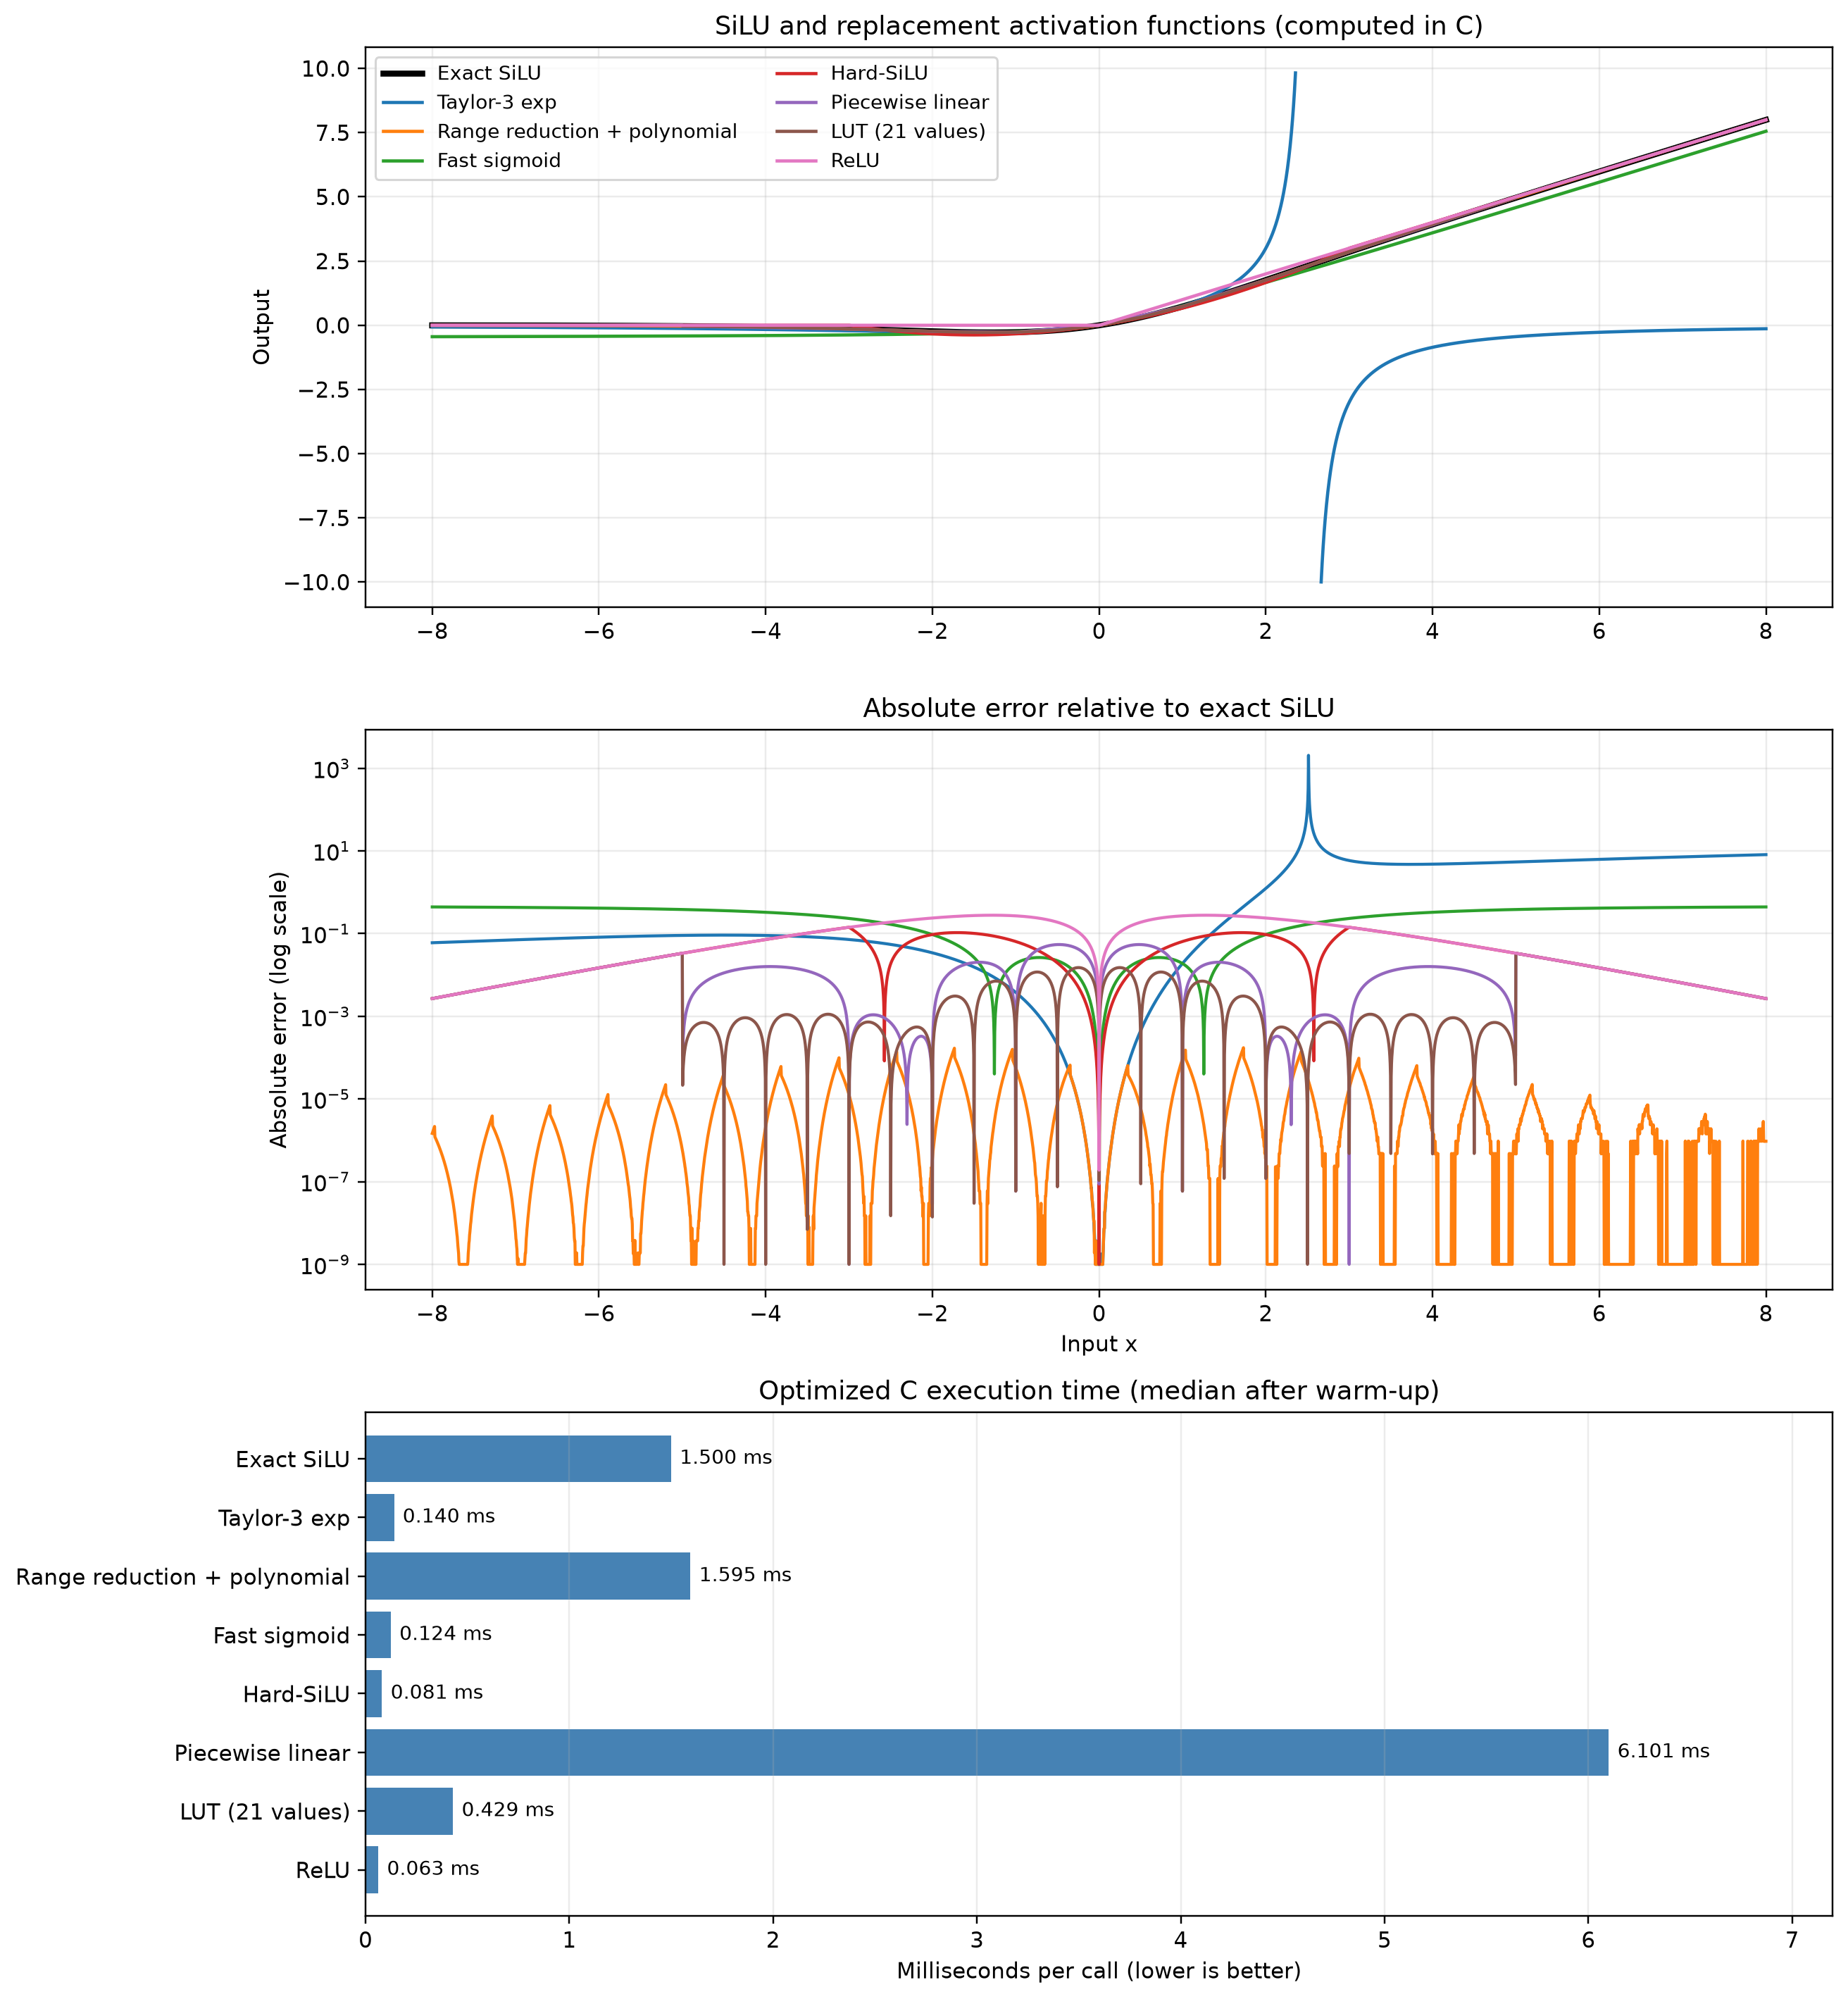

Data behind this chart, as committed beside it:
x, exact_silu, taylor3, range_poly, fast_sigmoid, hard_silu, piecewise_linear, lut_21, relu
-8, -0.002683, -0.06283, -0.002684, -0.4444, -0, 0, 0, 0
-7.996, -0.002692, -0.06288, -0.002694, -0.4444, -0, 0, 0, 0
-7.992, -0.002702, -0.06293, -0.002703, -0.4444, -0, 0, 0, 0
-7.988, -0.002711, -0.06298, -0.002713, -0.4444, -0, 0, 0, 0
-7.984, -0.002721, -0.06303, -0.002722, -0.4443, -0, 0, 0, 0
-7.98, -0.00273, -0.06308, -0.002732, -0.4443, -0, 0, 0, 0
-7.976, -0.00274, -0.06313, -0.002742, -0.4443, -0, 0, 0, 0
-7.972, -0.002749, -0.06318, -0.002751, -0.4443, -0, 0, 0, 0
-7.968, -0.002759, -0.06323, -0.00276, -0.4442, -0, 0, 0, 0
-7.964, -0.002769, -0.06328, -0.00277, -0.4442, -0, 0, 0, 0
-7.96, -0.002778, -0.06333, -0.002779, -0.4442, -0, 0, 0, 0
-7.956, -0.002788, -0.06338, -0.002789, -0.4442, -0, 0, 0, 0
-7.952, -0.002798, -0.06343, -0.002799, -0.4441, -0, 0, 0, 0
-7.948, -0.002808, -0.06348, -0.002809, -0.4441, -0, 0, 0, 0
-7.944, -0.002817, -0.06353, -0.002818, -0.4441, -0, 0, 0, 0
-7.94, -0.002827, -0.06358, -0.002828, -0.4441, -0, 0, 0, 0
-7.936, -0.002837, -0.06363, -0.002838, -0.444, -0, 0, 0, 0
-7.932, -0.002847, -0.06368, -0.002848, -0.444, -0, 0, 0, 0
-7.928, -0.002857, -0.06373, -0.002858, -0.444, -0, 0, 0, 0
-7.924, -0.002867, -0.06378, -0.002868, -0.444, -0, 0, 0, 0
-7.92, -0.002877, -0.06383, -0.002878, -0.4439, -0, 0, 0, 0
-7.916, -0.002887, -0.06388, -0.002888, -0.4439, -0, 0, 0, 0
-7.912, -0.002897, -0.06393, -0.002898, -0.4439, -0, 0, 0, 0
-7.908, -0.002907, -0.06398, -0.002908, -0.4439, -0, 0, 0, 0
-7.904, -0.002918, -0.06403, -0.002918, -0.4438, -0, 0, 0, 0
-7.9, -0.002928, -0.06408, -0.002928, -0.4438, -0, 0, 0, 0
-7.896, -0.002938, -0.06413, -0.002939, -0.4438, -0, 0, 0, 0
-7.892, -0.002948, -0.06418, -0.002949, -0.4438, -0, 0, 0, 0
-7.888, -0.002959, -0.06424, -0.002959, -0.4437, -0, 0, 0, 0
-7.884, -0.002969, -0.06429, -0.002969, -0.4437, -0, 0, 0, 0
-7.88, -0.002979, -0.06434, -0.00298, -0.4437, -0, 0, 0, 0
-7.876, -0.00299, -0.06439, -0.00299, -0.4437, -0, 0, 0, 0
-7.872, -0.003, -0.06444, -0.003001, -0.4436, -0, 0, 0, 0
-7.868, -0.003011, -0.06449, -0.003011, -0.4436, -0, 0, 0, 0
-7.864, -0.003021, -0.06454, -0.003022, -0.4436, -0, 0, 0, 0
-7.86, -0.003032, -0.0646, -0.003032, -0.4436, -0, 0, 0, 0
-7.856, -0.003042, -0.06465, -0.003043, -0.4435, -0, 0, 0, 0
-7.852, -0.003053, -0.0647, -0.003053, -0.4435, -0, 0, 0, 0
-7.848, -0.003064, -0.06475, -0.003064, -0.4435, -0, 0, 0, 0
-7.844, -0.003074, -0.0648, -0.003075, -0.4435, -0, 0, 0, 0
-7.84, -0.003085, -0.06485, -0.003085, -0.4434, -0, 0, 0, 0
-7.836, -0.003096, -0.06491, -0.003096, -0.4434, -0, 0, 0, 0
-7.832, -0.003107, -0.06496, -0.003107, -0.4434, -0, 0, 0, 0
-7.828, -0.003118, -0.06501, -0.003118, -0.4434, -0, 0, 0, 0
-7.824, -0.003128, -0.06506, -0.003129, -0.4433, -0, 0, 0, 0
-7.82, -0.003139, -0.06511, -0.00314, -0.4433, -0, 0, 0, 0
-7.816, -0.00315, -0.06517, -0.003151, -0.4433, -0, 0, 0, 0
-7.812, -0.003161, -0.06522, -0.003162, -0.4433, -0, 0, 0, 0
-7.808, -0.003172, -0.06527, -0.003173, -0.4432, -0, 0, 0, 0
-7.804, -0.003184, -0.06532, -0.003184, -0.4432, -0, 0, 0, 0
-7.8, -0.003195, -0.06537, -0.003195, -0.4432, -0, 0, 0, 0
-7.796, -0.003206, -0.06543, -0.003206, -0.4432, -0, 0, 0, 0
-7.792, -0.003217, -0.06548, -0.003217, -0.4431, -0, 0, 0, 0
-7.788, -0.003228, -0.06553, -0.003228, -0.4431, -0, 0, 0, 0
-7.784, -0.003239, -0.06559, -0.00324, -0.4431, -0, 0, 0, 0
-7.78, -0.003251, -0.06564, -0.003251, -0.4431, -0, 0, 0, 0
-7.776, -0.003262, -0.06569, -0.003262, -0.443, -0, 0, 0, 0
-7.772, -0.003274, -0.06574, -0.003274, -0.443, -0, 0, 0, 0
-7.768, -0.003285, -0.0658, -0.003285, -0.443, -0, 0, 0, 0
-7.764, -0.003296, -0.06585, -0.003296, -0.4429, -0, 0, 0, 0
... 3,941 more rows
